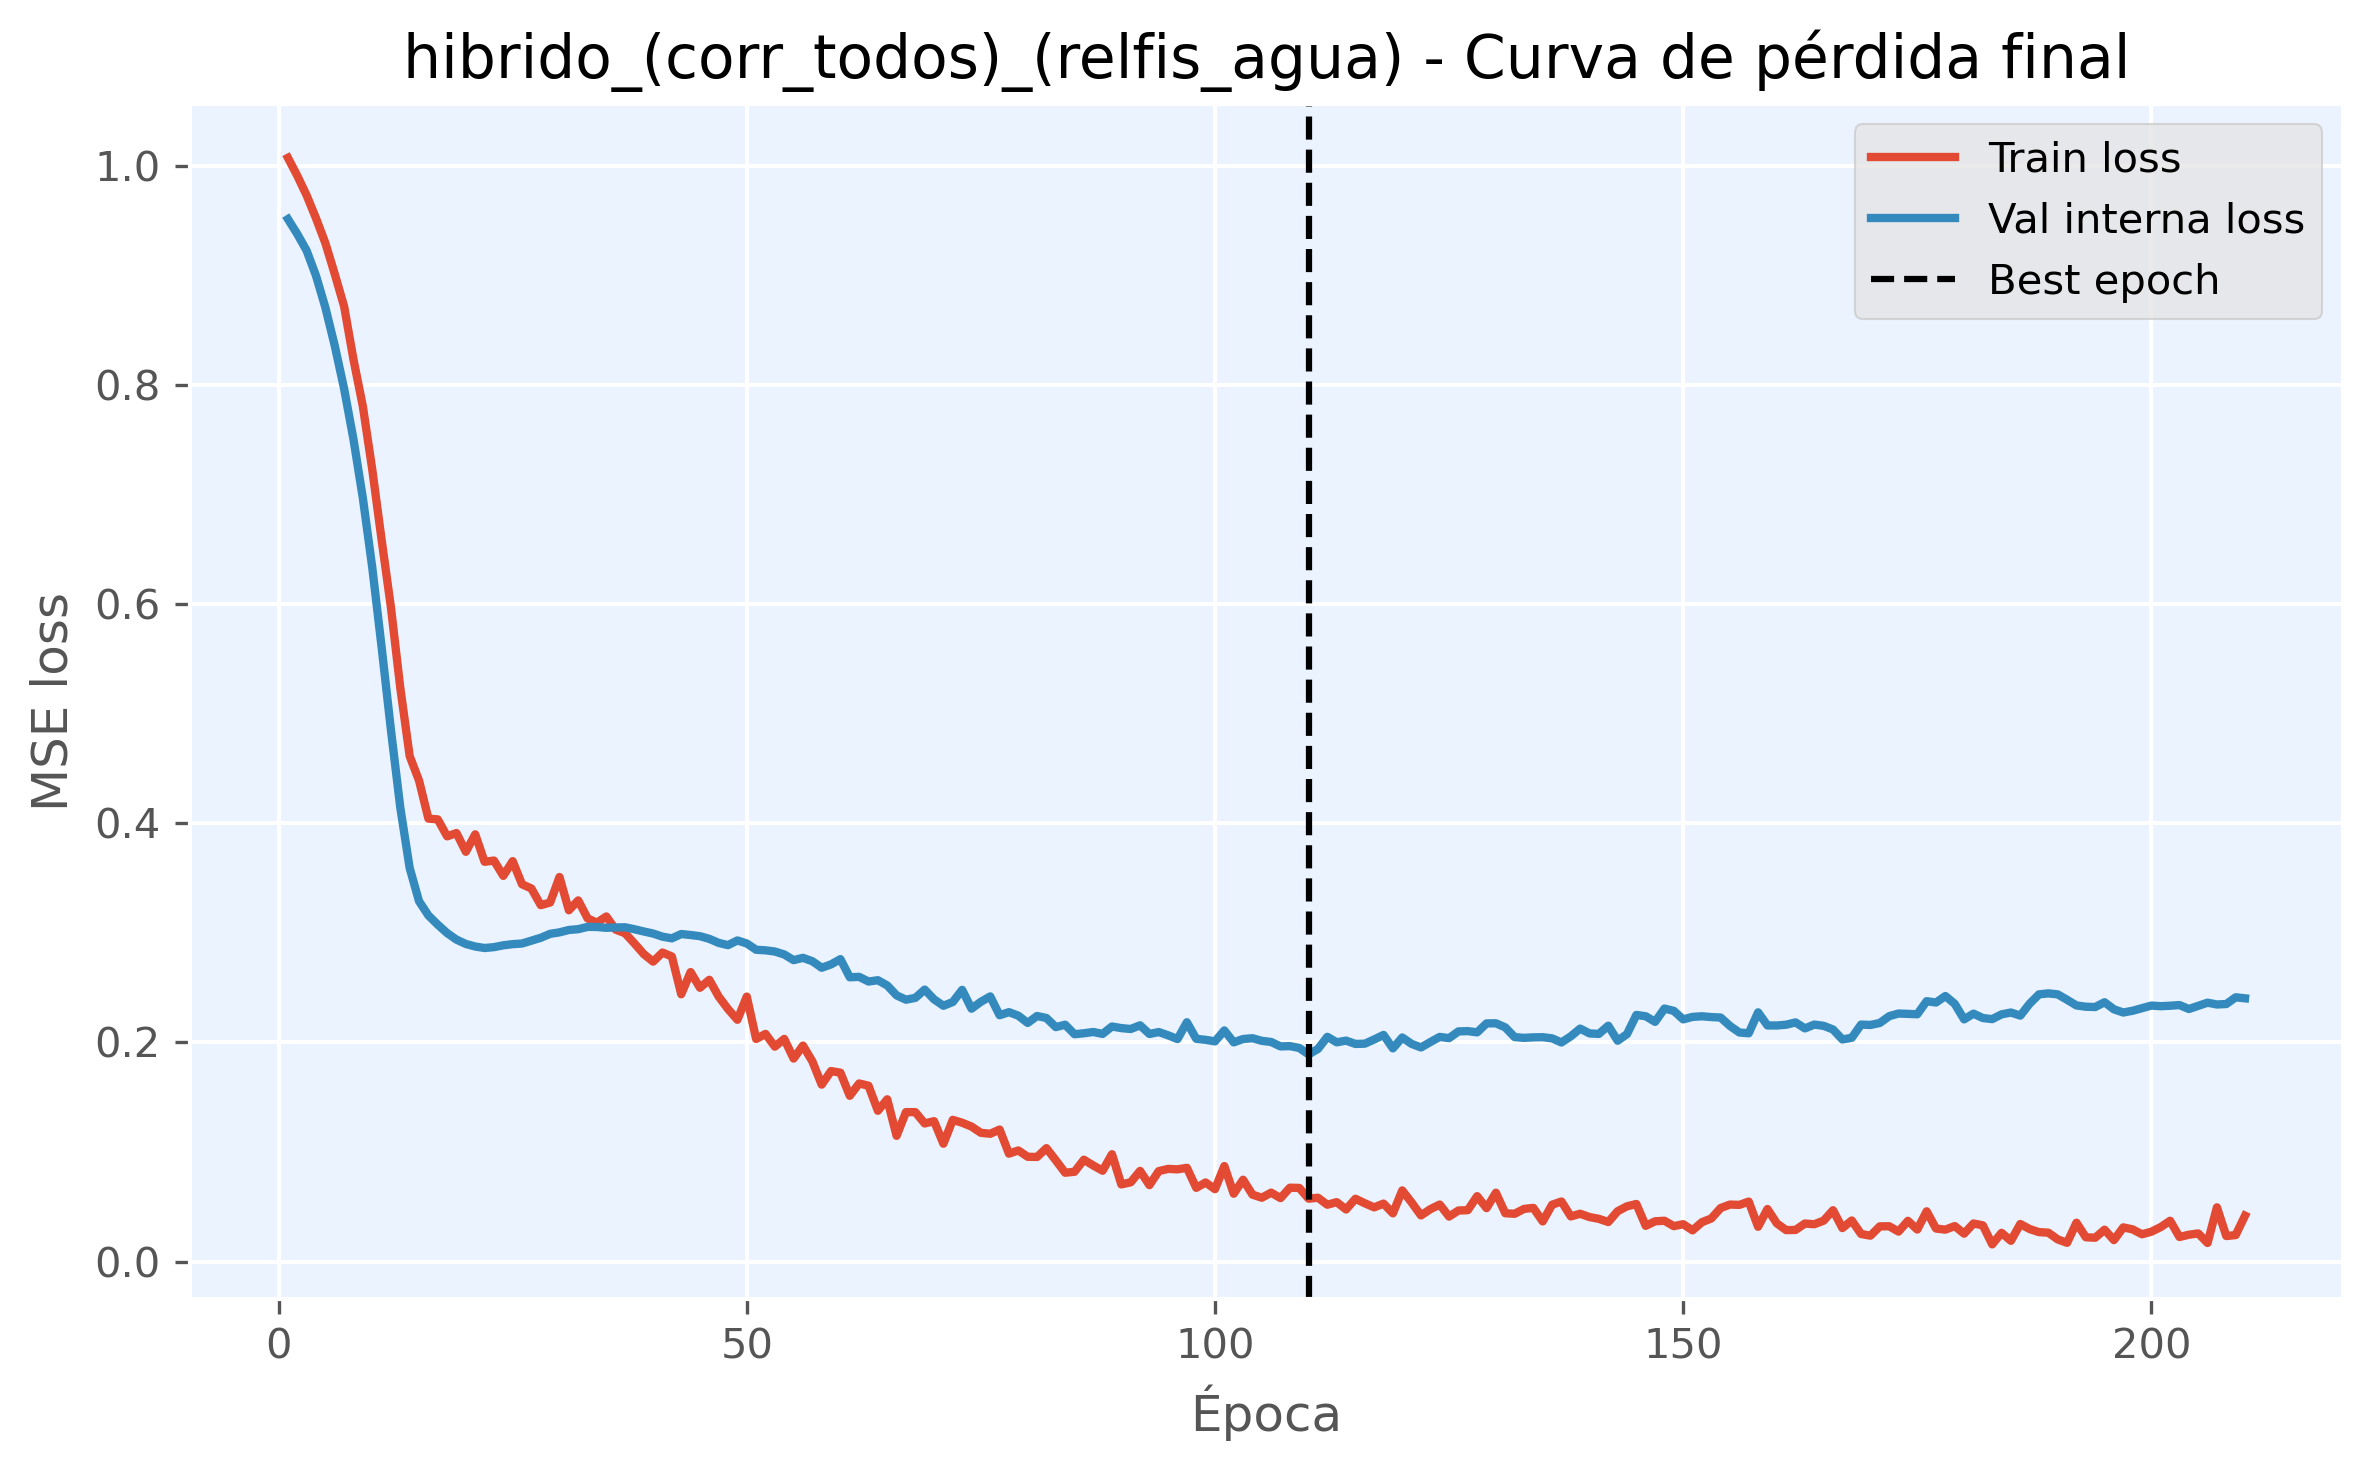

Source data for this figure (header and first rows):
epoch, train_loss, val_loss, is_best_epoch
1, 1.007, 0.9512, False
2, 0.9907, 0.9375, False
3, 0.9727, 0.9223, False
4, 0.9518, 0.8994, False
5, 0.9292, 0.8704, False
6, 0.901, 0.8356, False
7, 0.8715, 0.7963, False
8, 0.823, 0.7501, False
9, 0.7803, 0.6966, False
10, 0.723, 0.6336, False
11, 0.6588, 0.5609, False
12, 0.5969, 0.4849, False
13, 0.5233, 0.4142, False
14, 0.4612, 0.3591, False
15, 0.4389, 0.3288, False
16, 0.4042, 0.3158, False
17, 0.4034, 0.3074, False
18, 0.388, 0.2997, False
19, 0.391, 0.2937, False
20, 0.3739, 0.2898, False
21, 0.3898, 0.2874, False
22, 0.3647, 0.2861, False
23, 0.3659, 0.2869, False
24, 0.3519, 0.2886, False
25, 0.3653, 0.2896, False
26, 0.3442, 0.2902, False
27, 0.3404, 0.2928, False
28, 0.3252, 0.2954, False
29, 0.3276, 0.299, False
30, 0.3509, 0.3004, False
31, 0.3205, 0.3025, False
32, 0.3295, 0.3033, False
33, 0.3131, 0.3054, False
34, 0.3092, 0.3053, False
35, 0.3149, 0.3045, False
36, 0.3028, 0.3048, False
37, 0.2996, 0.305, False
38, 0.2903, 0.3032, False
39, 0.2805, 0.3012, False
40, 0.2736, 0.2993, False
41, 0.2819, 0.2964, False
42, 0.2783, 0.2949, False
43, 0.2439, 0.2988, False
44, 0.2641, 0.2979, False
45, 0.2498, 0.2969, False
46, 0.2571, 0.2944, False
47, 0.2417, 0.2907, False
48, 0.2304, 0.2887, False
49, 0.2206, 0.293, False
50, 0.2418, 0.2902, False
51, 0.2031, 0.2845, False
52, 0.2077, 0.284, False
53, 0.1961, 0.2829, False
54, 0.2031, 0.2802, False
55, 0.1852, 0.275, False
56, 0.1971, 0.2771, False
57, 0.1827, 0.274, False
58, 0.1614, 0.2681, False
59, 0.1738, 0.2711, False
60, 0.1723, 0.2759, False
... 150 more rows
